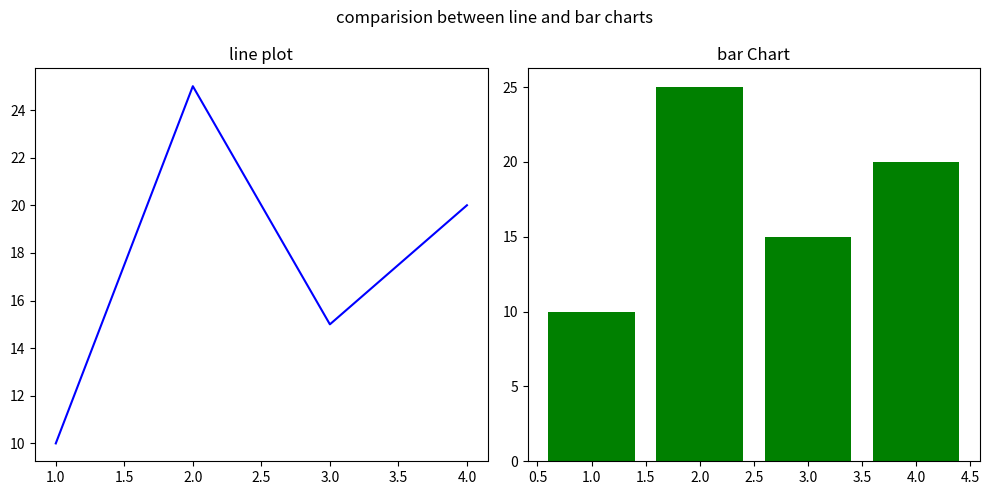

Write the Python code that produced this figure.
import matplotlib.pyplot as plt

#professtion recommended way
#syntax:                                          
# figure, axess=    no. of rows, no. of columns,figuresize put as tuple (you can put both height,width)
# fig, ax = plt.subplots(nrows, ncol, figsize=(width,height))  [figsize is optional ]


fig, ax = plt.subplots(1,2, figsize= (10,5))


x = [1,2,3,4]
y = [10,25,15,20]

ax[0].plot(x,y,color='blue')
ax[0].set_title('line plot')

ax[1].bar(x,y,color='green')
ax[1].set_title('bar Chart')

fig.suptitle('comparision between line and bar charts')

#titht_layput also adjust those things like title cross chart or chats overlap
plt.tight_layout() #provide perfect and fit visual image
plt.show()
